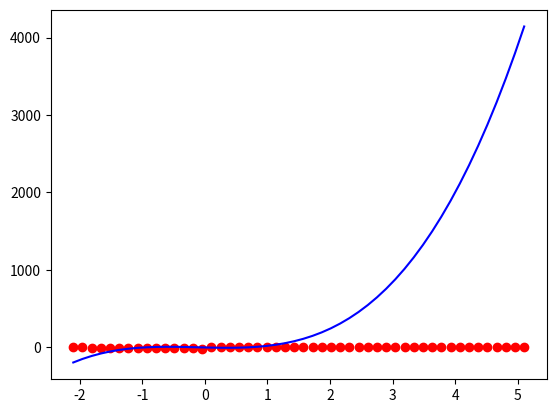

This chart was generated by the following Python code:
# -*- coding: utf-8 -*-
"""
Created on Tue Oct 29 15:06:41 2019

[redacted]
"""
# [redacted]
import numpy
from matplotlib import pyplot


x = [-2, 0, 1, 2]
y = [-162,0,21,242]

n = len(x)


# determinar o coeficiente de Lagrange
def L(num, xi, x):
    prod = 1
    for xj in x:
        if xi != xj:
            prod *= (num-xj)/(xi-xj)
    return prod


# interpolar no ponto x = 3
zeta = 3
L_n = [L(zeta, xi, x) for xi in x]

Lagrange = sum(yi*j for yi, j in zip(y, L_n))

# função para determinar o valor do polinômio de Lagrange
def P(z, x, y):
    return sum(yi*L(z, xi, x) for xi, yi in zip(x, y))

teste = P(3, x, y)

t = numpy.linspace(-2.1, 5.1, num=50)
y_p = P(t, x, y)

fig = pyplot.figure(1)

pyplot.plot(t, 1/t, 'ro')
pyplot.plot(t, y_p, 'b-')

pyplot.show()
